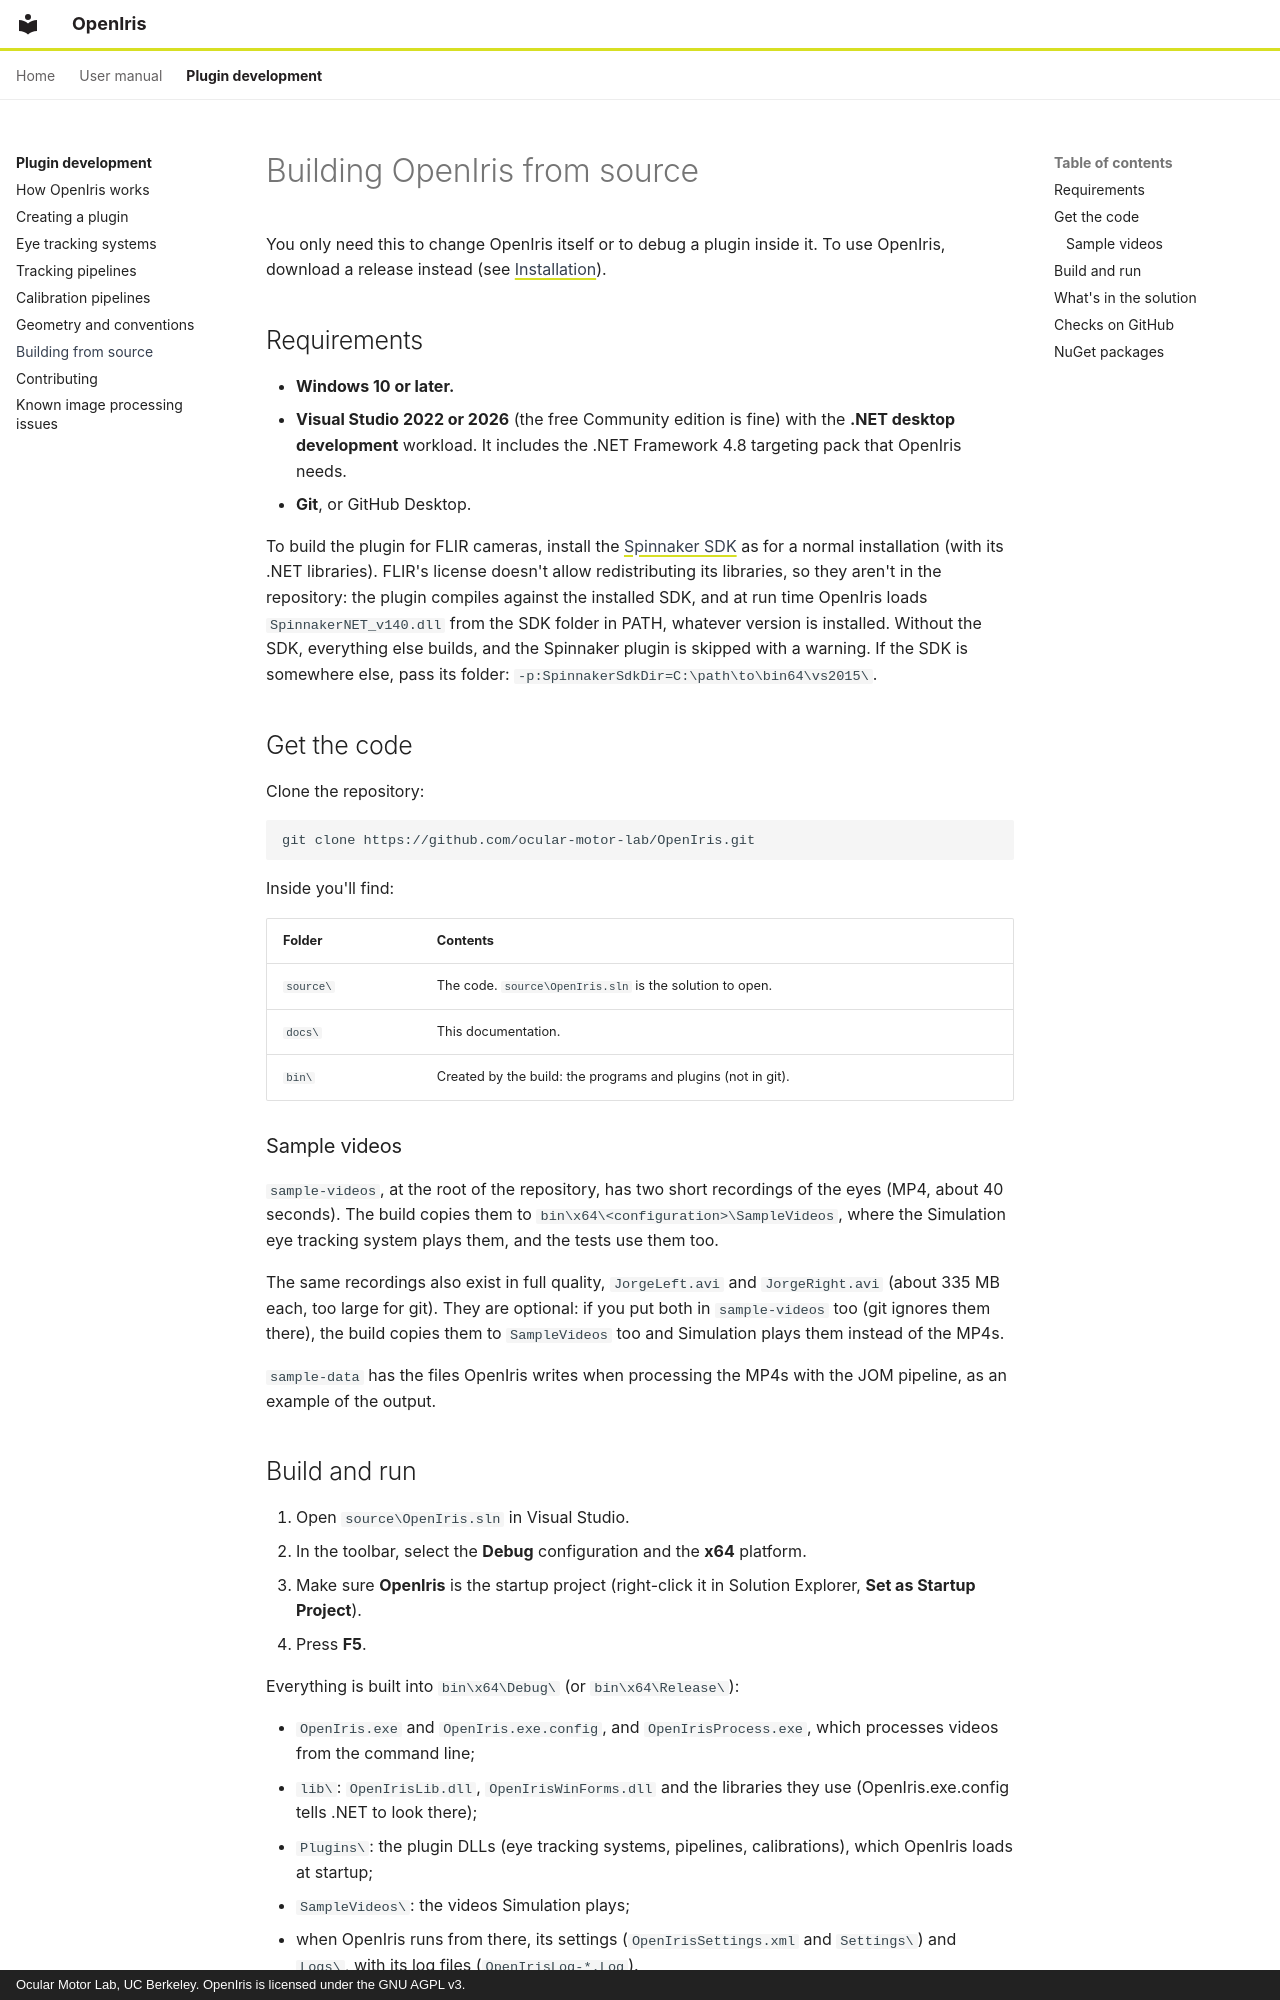

repository: ocular-motor-lab/OpenIris · page: plugin-development/building/index.html · generator: mkdocs · copyright: Ocular Motor Lab, UC Berkeley. OpenIris is licensed under the GNU AGPL v3.

# Building OpenIris from source

You only need this to change OpenIris itself or to debug a plugin inside it. To use OpenIris,
download a release instead (see [Installation](../user-manual/installation.md)).

## Requirements

- **Windows 10 or later.**
- **Visual Studio 2022 or 2026** (the free Community edition is fine) with the
  **.NET desktop development** workload. It includes the .NET Framework 4.8 targeting pack that
  OpenIris needs.
- **Git**, or GitHub Desktop.

To build the plugin for FLIR cameras, install the
[Spinnaker SDK](https://www.flir.com/products/spinnaker-sdk/) as for a normal installation (with its
.NET libraries). FLIR's license doesn't allow redistributing its libraries, so they aren't in the
repository: the plugin compiles against the installed SDK, and at run time OpenIris loads
`SpinnakerNET_v140.dll` from the SDK folder in PATH, whatever version is installed. Without the SDK,
everything else builds, and the Spinnaker plugin is skipped with a warning. If the SDK is somewhere
else, pass its folder: `-p:SpinnakerSdkDir=C:\path\to\bin64\vs2015\`.

## Get the code

Clone the repository:

```
git clone https://github.com/ocular-motor-lab/OpenIris.git
```

Inside you'll find:

| Folder | Contents |
| --- | --- |
| `source\` | The code. `source\OpenIris.sln` is the solution to open. |
| `docs\` | This documentation. |
| `bin\` | Created by the build: the programs and plugins (not in git). |

### Sample videos

`sample-videos`, at the root of the repository, has two short recordings of the eyes (MP4, about 40
seconds). The build copies them to `bin\x64\<configuration>\SampleVideos`, where the Simulation eye
tracking system plays them, and the tests use them too.

The same recordings also exist in full quality, `JorgeLeft.avi` and `JorgeRight.avi` (about 335 MB
each, too large for git). They are optional: if you put both in `sample-videos` too (git ignores
them there), the build copies them to `SampleVideos` too and Simulation plays them instead of the
MP4s.

`sample-data` has the files OpenIris writes when processing the MP4s with the JOM pipeline, as an
example of the output.

## Build and run

1. Open `source\OpenIris.sln` in Visual Studio.
2. In the toolbar, select the **Debug** configuration and the **x64** platform.
3. Make sure **OpenIris** is the startup project (right-click it in Solution Explorer,
   **Set as Startup Project**).
4. Press **F5**.

Everything is built into `bin\x64\Debug\` (or `bin\x64\Release\`):

- `OpenIris.exe` and `OpenIris.exe.config`, and `OpenIrisProcess.exe`, which processes videos from the command line;
- `lib\`: `OpenIrisLib.dll`, `OpenIrisWinForms.dll` and the libraries they use (OpenIris.exe.config
  tells .NET to look there);
- `Plugins\`: the plugin DLLs (eye tracking systems, pipelines, calibrations), which OpenIris loads at
  startup;
- `SampleVideos\`: the videos Simulation plays;
- when OpenIris runs from there, its settings (`OpenIrisSettings.xml` and `Settings\`) and `Logs\`, with its log
  files (`OpenIrisLog-*.Log`).

To build from the command line, open a **Developer PowerShell for Visual Studio** in the repository
folder and run:

```
msbuild source\OpenIris.sln -restore -p:Configuration=Release -p:Platform=x64
```
